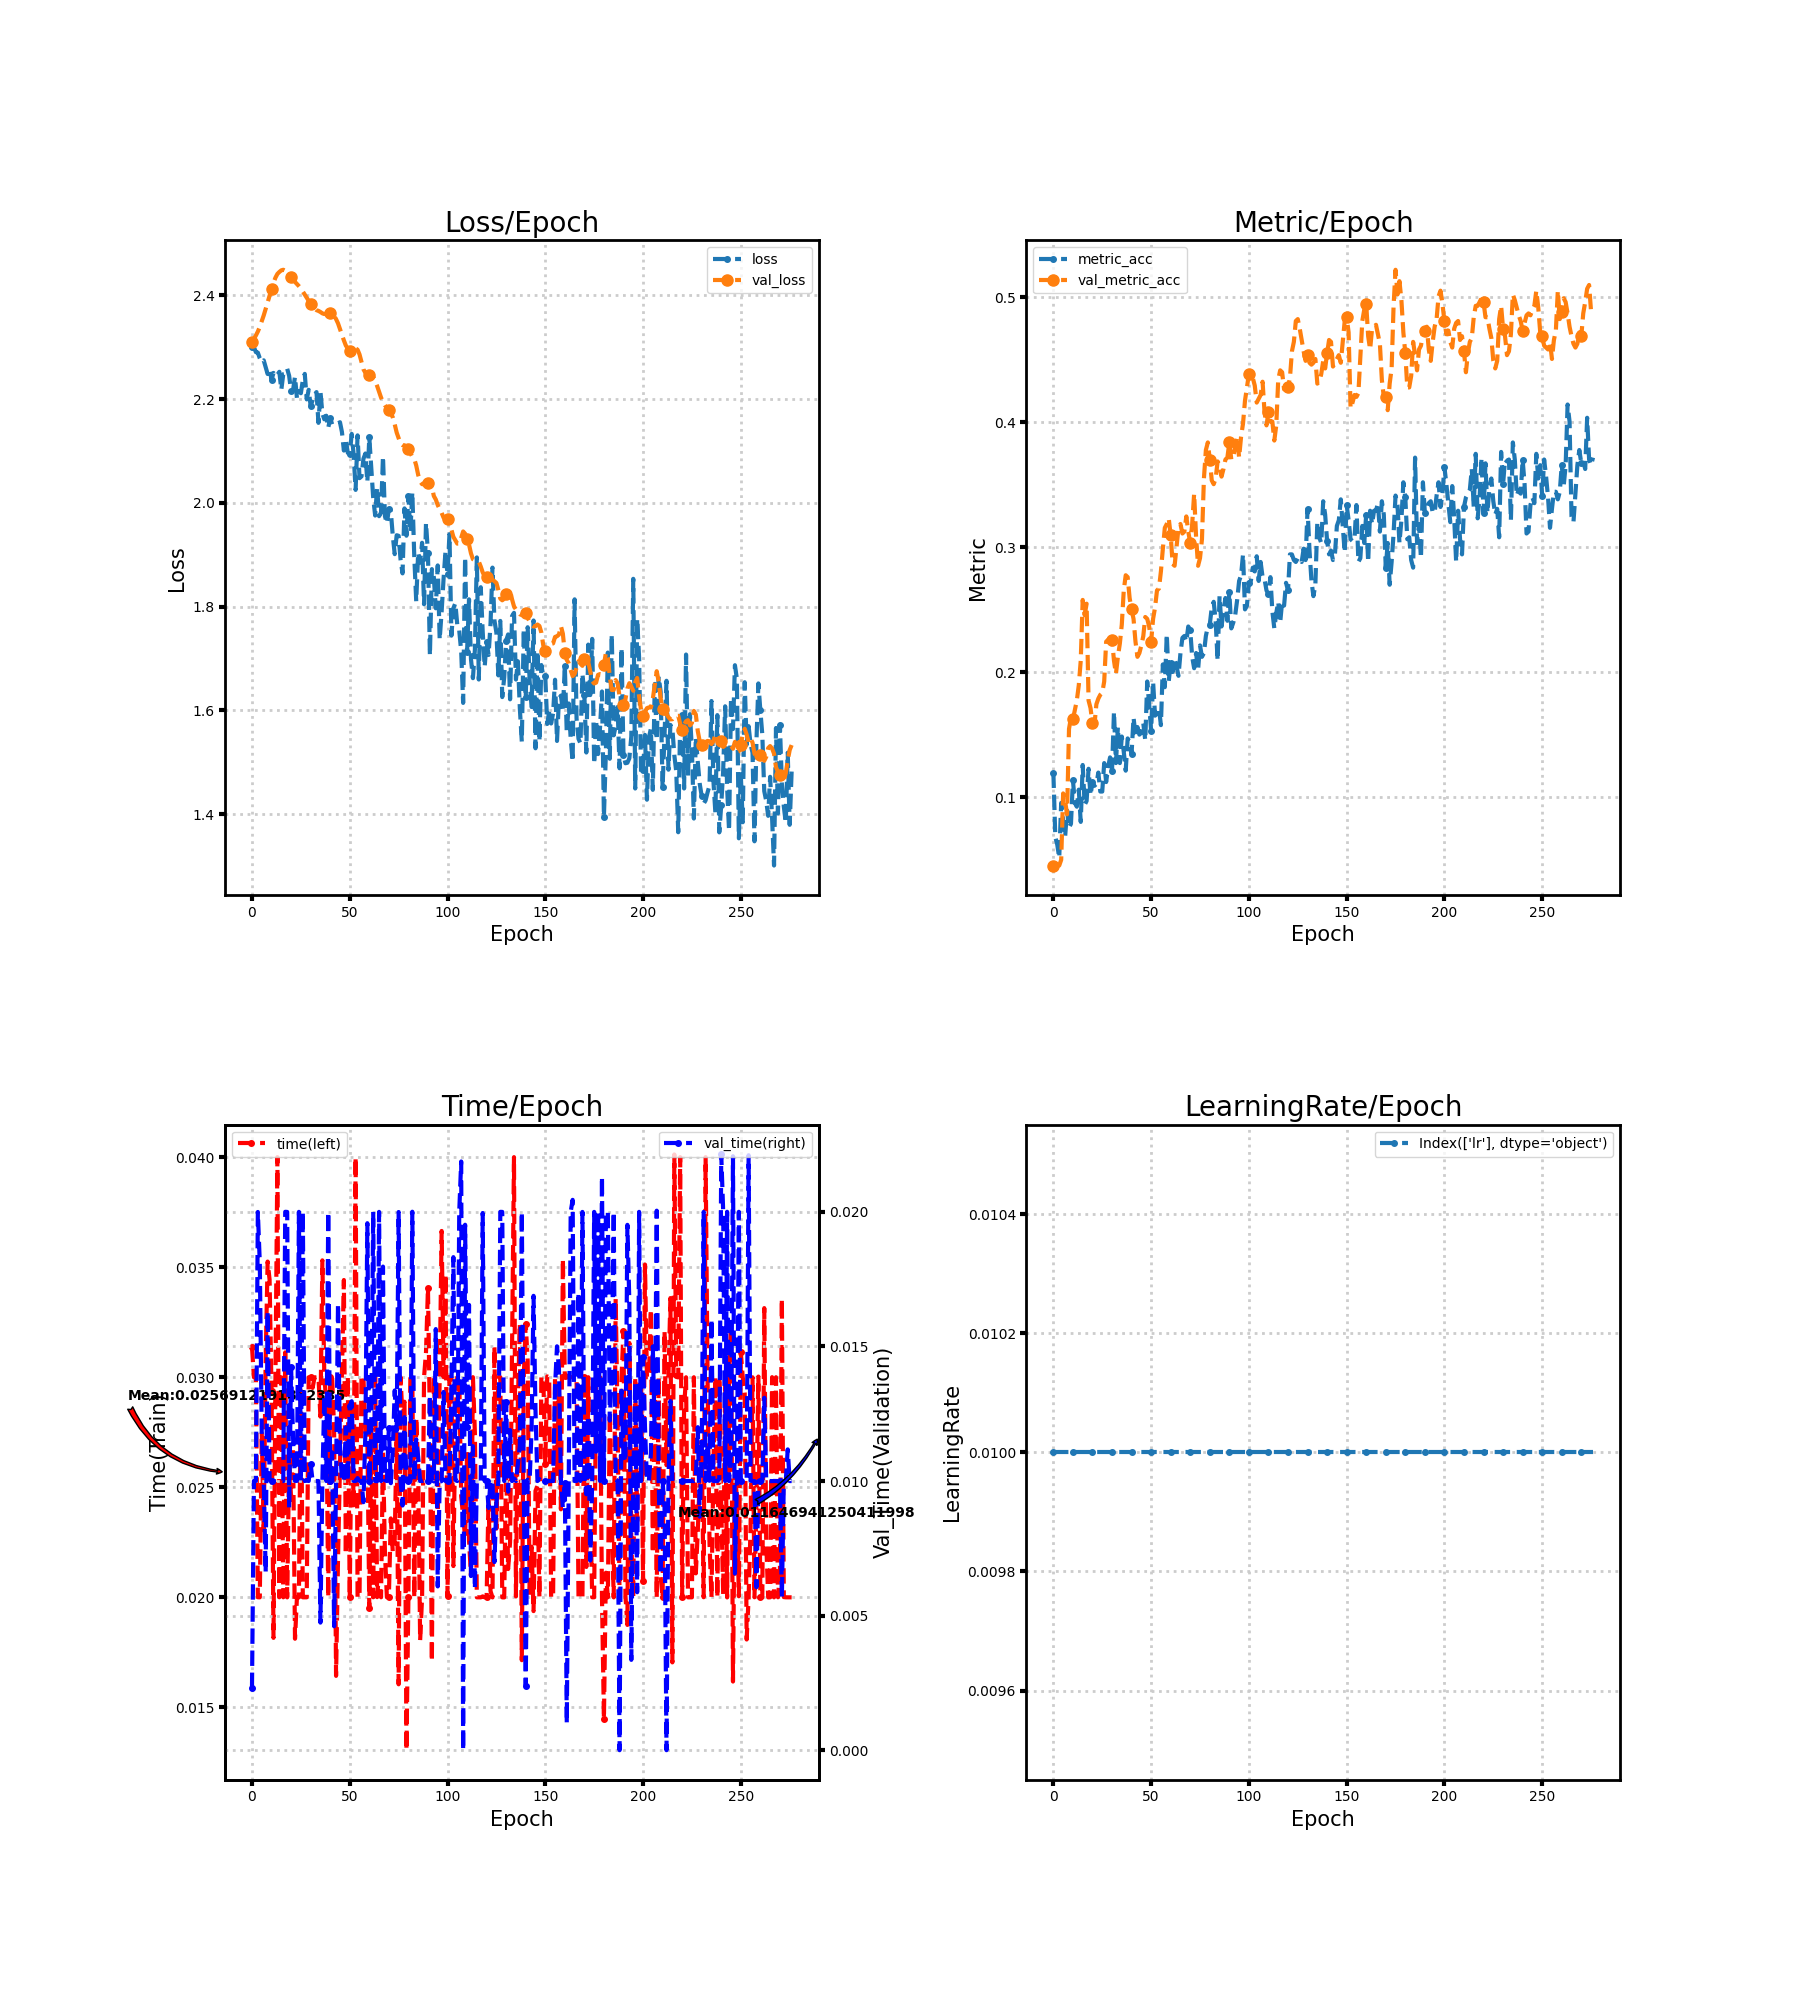

The data file committed next to this chart (first rows):
loss, metric_acc, time, lr, val_loss, val_metric_acc, val_time
2.301, 0.1199, 0.03139, 0.01, 2.31, 0.04552, 0.002311
2.3, 0.06829, 0.03, 0.01, 2.316, 0.04552, 0.01
2.291, 0.06222, 0.03, 0.01, 2.323, 0.04552, 0.01
2.29, 0.05159, 0.02, 0.01, 2.33, 0.04552, 0.02
2.279, 0.0956, 0.02, 0.01, 2.339, 0.05008, 0.0181
2.271, 0.08194, 0.0275, 0.01, 2.35, 0.1032, 0.01169
2.275, 0.06829, 0.02305, 0.01, 2.361, 0.09712, 0.01
2.261, 0.08953, 0.03084, 0.01, 2.374, 0.08649, 0.006612
2.249, 0.07587, 0.03526, 0.01, 2.386, 0.1548, 0.0163
2.257, 0.07891, 0.03444, 0.01, 2.4, 0.1639, 0.01005
2.237, 0.1138, 0.02938, 0.01, 2.412, 0.1624, 0.009985
2.251, 0.0956, 0.01816, 0.01, 2.424, 0.17, 0.01
2.244, 0.09256, 0.03, 0.01, 2.434, 0.1775, 0.009996
2.247, 0.1062, 0.04, 0.01, 2.441, 0.1897, 0.009997
2.253, 0.08042, 0.02, 0.01, 2.445, 0.2094, 0.009999
2.218, 0.1259, 0.03, 0.01, 2.448, 0.258, 0.01
2.248, 0.09408, 0.02, 0.01, 2.449, 0.2458, 0.009999
2.249, 0.09712, 0.03113, 0.01, 2.448, 0.2549, 0.02
2.259, 0.1229, 0.02, 0.01, 2.444, 0.1775, 0.02
2.245, 0.1017, 0.0263, 0.01, 2.441, 0.1715, 0.008998
2.215, 0.1123, 0.0245, 0.01, 2.436, 0.1593, 0.01424
2.217, 0.1093, 0.02682, 0.01, 2.432, 0.1578, 0.01163
2.243, 0.1108, 0.01812, 0.01, 2.426, 0.1745, 0.01001
2.202, 0.1199, 0.02, 0.01, 2.422, 0.1791, 0.01
2.215, 0.1047, 0.01999, 0.01, 2.418, 0.1821, 0.02
2.211, 0.1047, 0.03, 0.01, 2.413, 0.1836, 0.01
2.236, 0.1275, 0.02, 0.01, 2.407, 0.1927, 0.02
2.249, 0.1123, 0.02, 0.01, 2.401, 0.2246, 0.01
2.2, 0.1244, 0.02, 0.01, 2.396, 0.2261, 0.01003
2.218, 0.132, 0.03, 0.01, 2.39, 0.2261, 0.01
2.187, 0.1214, 0.03, 0.01, 2.384, 0.2261, 0.01063
2.198, 0.1684, 0.02951, 0.01, 2.38, 0.2094, 0.01
2.209, 0.1275, 0.03, 0.01, 2.376, 0.1988, 0.01
2.214, 0.1563, 0.03, 0.01, 2.372, 0.2124, 0.01
2.154, 0.1275, 0.03, 0.01, 2.37, 0.2231, 0.01
2.215, 0.1487, 0.02821, 0.01, 2.368, 0.2382, 0.00474
2.172, 0.1366, 0.03531, 0.01, 2.365, 0.2656, 0.009999
2.161, 0.1214, 0.03006, 0.01, 2.364, 0.2777, 0.01316
2.168, 0.1472, 0.02886, 0.01, 2.365, 0.2762, 0.01
2.145, 0.1442, 0.02, 0.01, 2.366, 0.2595, 0.02
2.164, 0.1351, 0.03, 0.01, 2.366, 0.2504, 0.009999
2.151, 0.1639, 0.03, 0.01, 2.365, 0.2428, 0.01107
2.151, 0.1502, 0.02764, 0.01, 2.361, 0.2246, 0.004605
2.152, 0.1563, 0.01643, 0.01, 2.354, 0.2124, 0.01001
2.153, 0.1502, 0.02173, 0.01, 2.346, 0.2155, 0.01659
2.156, 0.1517, 0.02599, 0.01, 2.335, 0.2215, 0.01132
2.137, 0.1593, 0.03001, 0.01, 2.325, 0.2291, 0.009999
2.101, 0.1457, 0.03442, 0.01, 2.313, 0.2443, 0.01
2.122, 0.1927, 0.02195, 0.01, 2.303, 0.2428, 0.012
2.097, 0.1745, 0.03005, 0.01, 2.298, 0.2367, 0.01
2.094, 0.1533, 0.02, 0.01, 2.294, 0.2246, 0.01277
2.133, 0.1927, 0.02866, 0.01, 2.293, 0.2428, 0.01296
2.093, 0.1654, 0.02418, 0.01, 2.294, 0.2519, 0.01
2.025, 0.1669, 0.04, 0.01, 2.298, 0.2656, 0.01
2.13, 0.1715, 0.02, 0.01, 2.295, 0.2671, 0.01011
2.048, 0.1578, 0.02002, 0.01, 2.286, 0.2807, 0.01
2.051, 0.2064, 0.03006, 0.01, 2.272, 0.2989, 0.009997
2.085, 0.1882, 0.03, 0.01, 2.258, 0.3156, 0.009214
2.095, 0.2307, 0.02748, 0.01, 2.251, 0.3187, 0.0118
2.04, 0.1927, 0.02746, 0.01, 2.249, 0.3232, 0.01958
... 217 more rows
